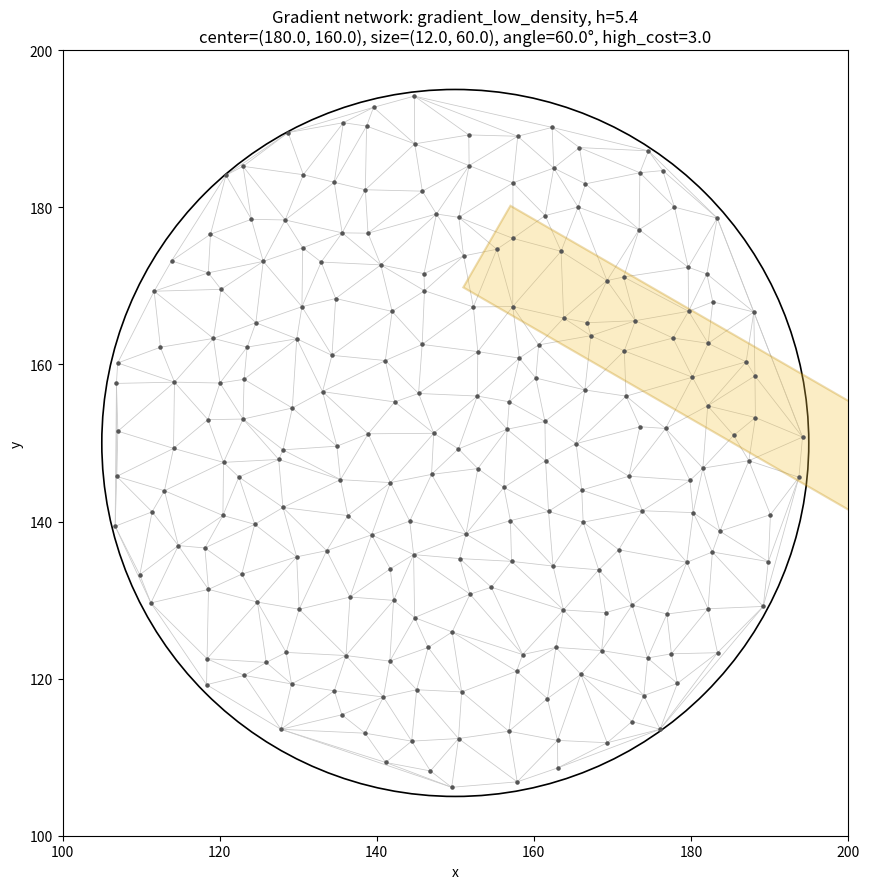

Here is the Python script that generated this plot:
import os
import numpy as np
import pandas as pd
import matplotlib.pyplot as plt
import networkx as nx
from scipy.spatial import Delaunay
from matplotlib.patches import Rectangle
from matplotlib.transforms import Affine2D

# ============================================================
# 実験設定：傾斜（高コスト領域）を変更するときは基本的にここだけ編集
# ============================================================
EXPERIMENT_NAME = "gradient_low_density"  # 低密度ネットワーク）

DOMAIN_L = 300.0
CIRCLE_CENTER = (150.0, 150.0)
CIRCLE_RADIUS = 45.0
GRID_SPACING = 5.4
JITTER = 0.4
RANDOM_SEED = 456  # 高密度側と異なるノード配置にする

# 傾斜領域（回転した長方形）の設定
COST_CENTER = (180.0, 160.0)  # (x, y)
COST_WIDTH = 12.0
COST_HEIGHT = 60.0
COST_ANGLE_DEG = 60.0
HIGH_COST = 3.0
N_EDGE_SAMPLES = 21

# 出力先。ソルバー側がこの名前を読んでいるため、prefixは互換性を維持
OUTPUT_ROOT = "networks_for_simulation"
SAVE_PNG = True
# ============================================================


def generate_jittered_grid(L, h, jitter, seed):
    """正方格子を作り、内部点に小さなランダム変位を加える。"""
    rng = np.random.default_rng(seed)
    xs = np.arange(0.0, L + h * 0.5, h)
    ys = np.arange(0.0, L + h * 0.5, h)
    xx, yy = np.meshgrid(xs, ys)
    points = np.column_stack([xx.ravel(), yy.ravel()])

    # 領域の外周にある点は固定し、内部点だけ揺らす
    is_boundary = (
        np.isclose(points[:, 0], 0.0)
        | np.isclose(points[:, 0], L)
        | np.isclose(points[:, 1], 0.0)
        | np.isclose(points[:, 1], L)
    )
    offsets = rng.uniform(-jitter * h, jitter * h, size=points.shape)
    points[~is_boundary] += offsets[~is_boundary]
    return points


def make_circular_mesh(points, circle_center, circle_radius):
    """円内の点を抽出してDelaunay三角形分割を行う。"""
    center = np.asarray(circle_center, dtype=float)
    distances = np.linalg.norm(points - center, axis=1)
    inside_points = points[distances <= circle_radius]

    if len(inside_points) < 3:
        raise ValueError("円内の点が3点未満です。GRID_SPACINGやCIRCLE_RADIUSを確認してください。")

    triangulation = Delaunay(inside_points)
    return inside_points, triangulation.simplices


def triangles_to_edges(triangles):
    """三角形リストから重複を除いた無向エッジを作る。"""
    edge_set = set()
    for a, b, c in triangles:
        for u, v in ((a, b), (b, c), (c, a)):
            edge_set.add(tuple(sorted((int(u), int(v)))))
    return np.asarray(sorted(edge_set), dtype=int)


def points_in_rotated_rectangle(points, center, width, height, angle_deg):
    """座標群が回転長方形の内側にあるか判定する。"""
    pts = np.asarray(points, dtype=float)
    center = np.asarray(center, dtype=float)
    theta = np.deg2rad(angle_deg)
    dx = pts[:, 0] - center[0]
    dy = pts[:, 1] - center[1]

    # 長方形を逆回転して、軸に平行な長方形として判定
    local_x = dx * np.cos(theta) + dy * np.sin(theta)
    local_y = -dx * np.sin(theta) + dy * np.cos(theta)
    return (np.abs(local_x) <= width / 2.0) & (np.abs(local_y) <= height / 2.0)


def calculate_edge_costs(
    points,
    edges,
    center=(153.0, 150.0),
    width=12.0,
    height=45.0,
    angle_deg=30.0,
    high_cost=3.0,
    n_samples=21,
):
    """各エッジに沿ってサンプル点を取り、高コスト領域内の割合から平均コストを計算。"""
    points = np.asarray(points, dtype=float)
    edges = np.asarray(edges, dtype=int)
    if n_samples < 2:
        raise ValueError("n_samplesは2以上にしてください。")
    if high_cost < 1.0:
        raise ValueError("high_costは1.0以上を指定してください。")

    fractions = np.linspace(0.0, 1.0, n_samples)
    costs = np.ones(len(edges), dtype=float)

    for idx, (u, v) in enumerate(edges):
        p0 = points[u]
        p1 = points[v]
        sample_points = p0[None, :] + fractions[:, None] * (p1 - p0)[None, :]
        inside = points_in_rotated_rectangle(
            sample_points, center=center, width=width, height=height, angle_deg=angle_deg
        )
        # エッジ上のサンプル点のうち領域内にある割合に応じた平均コスト
        costs[idx] = 1.0 + (high_cost - 1.0) * np.mean(inside)

    return costs


def add_rotated_rectangle(ax, center, width, height, angle_deg, **kwargs):
    """図に回転長方形を描画する。"""
    cx, cy = center
    patch = Rectangle(
        (cx - width / 2.0, cy - height / 2.0),
        width,
        height,
        angle=0,
        **kwargs,
    )
    transform = Affine2D().rotate_deg_around(cx, cy, angle_deg) + ax.transData
    patch.set_transform(transform)
    ax.add_patch(patch)
    return patch


def export_network_with_gradient(
    points,
    triangles,
    prefix="network",
    h=None,
    save_png=True,
    cost_center=(153.0, 150.0),
    cost_width=12.0,
    cost_height=45.0,
    angle_deg=30.0,
    high_cost=3.0,
    circle_center=(150.0, 150.0),
    circle_radius=45.0,
):
    """ネットワーク、エッジコスト、図をCSV/PNGに出力する。"""
    points = np.asarray(points, dtype=float)
    triangles = np.asarray(triangles, dtype=int)
    edges = triangles_to_edges(triangles)

    edge_costs = calculate_edge_costs(
        points,
        edges,
        center=cost_center,
        width=cost_width,
        height=cost_height,
        angle_deg=angle_deg,
        high_cost=high_cost,
        n_samples=N_EDGE_SAMPLES,
    )

    os.makedirs(OUTPUT_ROOT, exist_ok=True)
    nodes_path = os.path.join(OUTPUT_ROOT, f"{prefix}_nodes.csv")
    edges_path = os.path.join(OUTPUT_ROOT, f"{prefix}_edges.csv")
    costs_path = os.path.join(OUTPUT_ROOT, f"{prefix}_edge_costs.csv")
    png_path = os.path.join(OUTPUT_ROOT, f"{prefix}.png")

    node_df = pd.DataFrame({
        "node": np.arange(len(points), dtype=int),
        "x": points[:, 0],
        "y": points[:, 1],
    })
    # ソルバーのload_network()が期待するCSV形式に合わせる
    edge_df = pd.DataFrame({
        "u": edges[:, 0],
        "v": edges[:, 1],
    })
    cost_df = pd.DataFrame({
        "u": edges[:, 0],
        "v": edges[:, 1],
        "cost": edge_costs,
    })

    node_df.to_csv(nodes_path, index=False)
    edge_df.to_csv(edges_path, index=False)
    cost_df.to_csv(costs_path, index=False)

    graph = nx.Graph()
    graph.add_nodes_from(range(len(points)))
    graph.add_edges_from(edges.tolist())
    components = nx.number_connected_components(graph)

    if save_png:
        fig, ax = plt.subplots(figsize=(9, 9))
        # 通常領域のネットワークは薄い灰色
        for u, v in edges:
            ax.plot(
                [points[u, 0], points[v, 0]],
                [points[u, 1], points[v, 1]],
                color="#c9c9c9",
                linewidth=0.55,
                zorder=1,
            )

        add_rotated_rectangle(
            ax,
            cost_center,
            cost_width,
            cost_height,
            angle_deg,
            facecolor="#f4c542",
            edgecolor="#c28b00",
            alpha=0.30,
            linewidth=1.5,
            zorder=2,
        )
        ax.scatter(points[:, 0], points[:, 1], s=5, color="#555555", zorder=3)
        circle = plt.Circle(circle_center, circle_radius, fill=False, color="black", linewidth=1.2)
        ax.add_patch(circle)
        ax.set_aspect("equal", adjustable="box")
        ax.set_xlim(circle_center[0] - circle_radius - 5, circle_center[0] + circle_radius + 5)
        ax.set_ylim(circle_center[1] - circle_radius - 5, circle_center[1] + circle_radius + 5)
        ax.set_xlabel("x")
        ax.set_ylabel("y")
        title_h = f", h={h}" if h is not None else ""
        ax.set_title(
            f"Gradient network: {EXPERIMENT_NAME}{title_h}\n"
            f"center={cost_center}, size=({cost_width}, {cost_height}), "
            f"angle={angle_deg}°, high_cost={high_cost}"
        )
        ax.grid(False)
        fig.tight_layout()
        fig.savefig(png_path, dpi=200)
        plt.close(fig)

    print("\n===== Network generation complete =====")
    print(f"Experiment: {EXPERIMENT_NAME}")
    print(f"Nodes: {len(points)}")
    print(f"Triangles: {len(triangles)}")
    print(f"Edges: {len(edges)}")
    print(f"Connected components: {components}")
    print(f"Saved nodes: {nodes_path}")
    print(f"Saved edges: {edges_path}")
    print(f"Saved costs: {costs_path}")
    if save_png:
        print(f"Saved image: {png_path}")
    return nodes_path, edges_path, costs_path, png_path


def main():
    # 低密度側のprefix：circle_r45.0_L300.0_gradient_h5.4
    prefix = f"circle_r{CIRCLE_RADIUS}_L{DOMAIN_L}_gradient_h{GRID_SPACING}"

    all_points = generate_jittered_grid(
        L=DOMAIN_L,
        h=GRID_SPACING,
        jitter=JITTER,
        seed=RANDOM_SEED,
    )
    points, triangles = make_circular_mesh(
        all_points,
        circle_center=CIRCLE_CENTER,
        circle_radius=CIRCLE_RADIUS,
    )

    export_network_with_gradient(
        points,
        triangles,
        prefix=prefix,
        h=GRID_SPACING,
        save_png=SAVE_PNG,
        cost_center=COST_CENTER,
        cost_width=COST_WIDTH,
        cost_height=COST_HEIGHT,
        angle_deg=COST_ANGLE_DEG,
        high_cost=HIGH_COST,
        circle_center=CIRCLE_CENTER,
        circle_radius=CIRCLE_RADIUS,
    )


if __name__ == "__main__":
    main()
